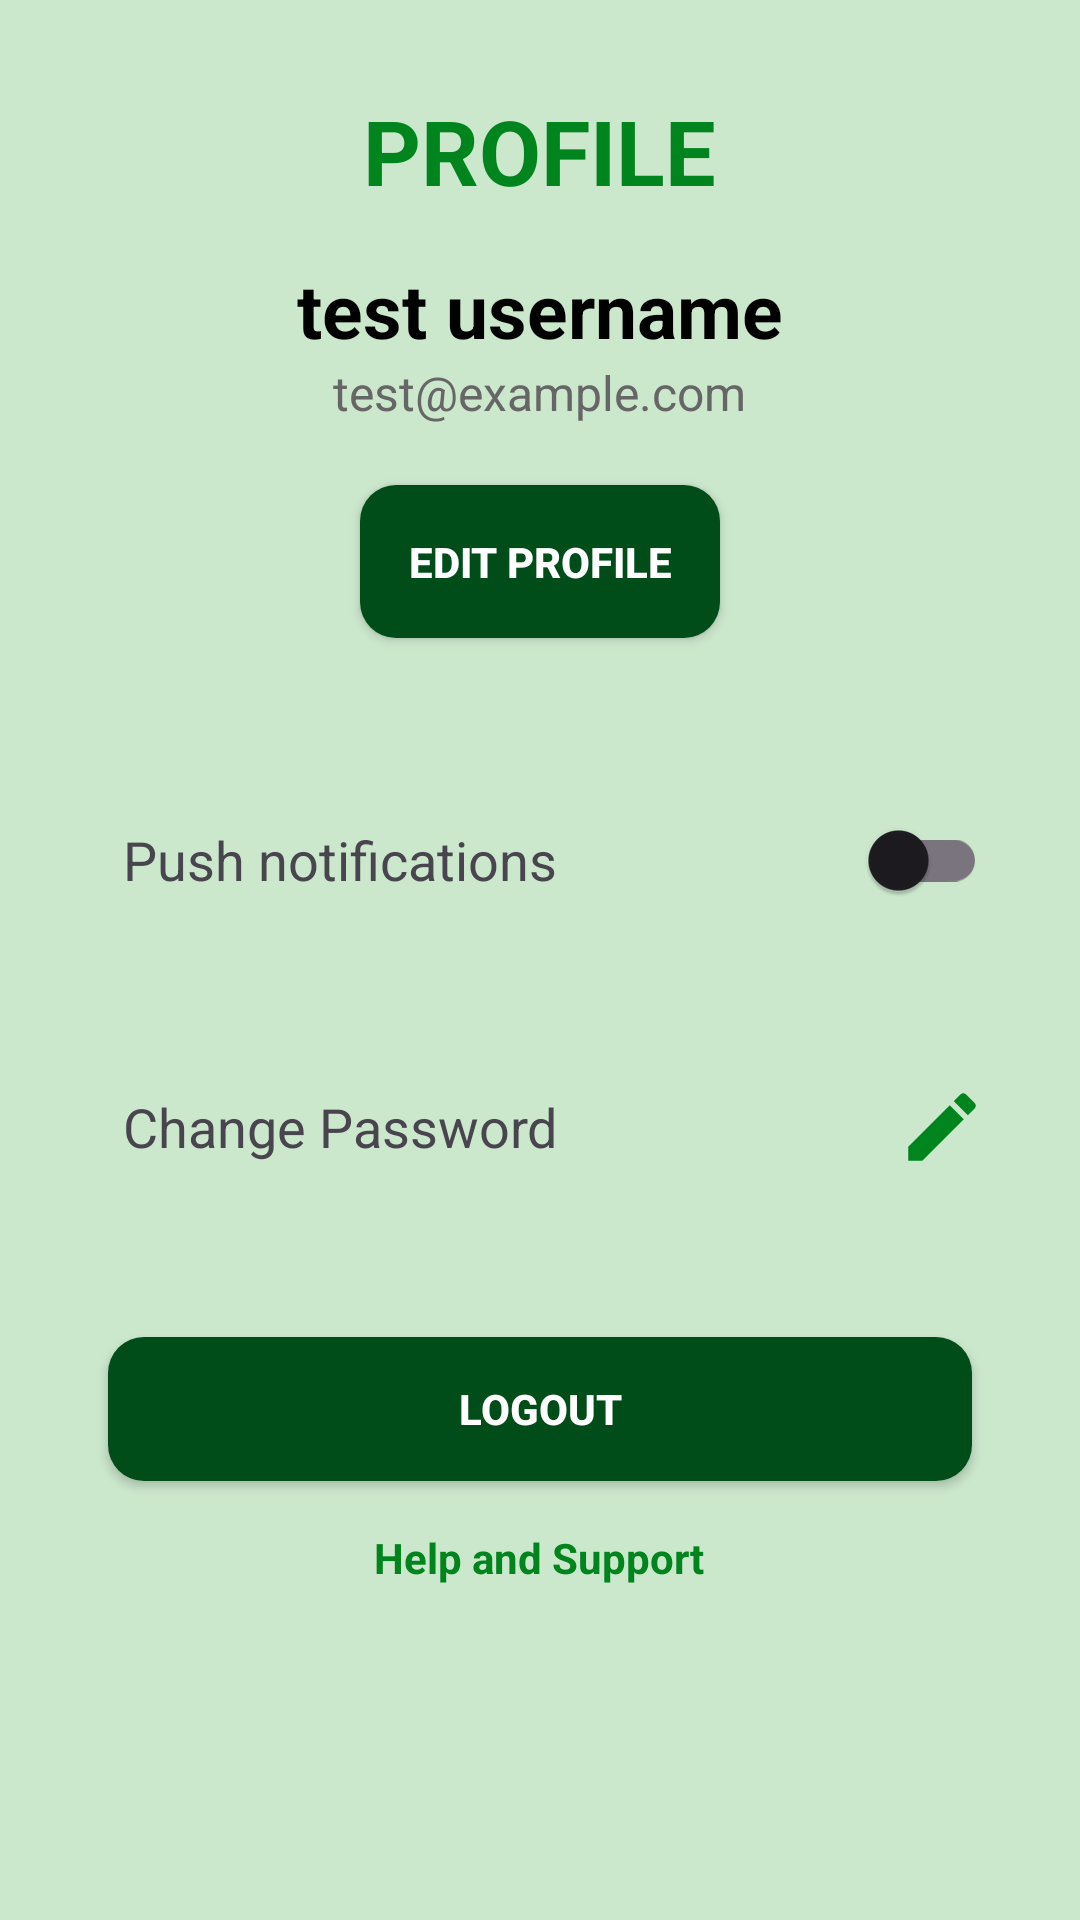

Here is an Android app screen rendered from its layout file. Give the layout XML and the strings, colors and styles it references.
<!-- AndroidManifest.xml: application theme Theme.ArchersNav -->
<!-- res/layout/fragment_profile.xml -->
<?xml version="1.0" encoding="utf-8"?>
<LinearLayout xmlns:android="http://schemas.android.com/apk/res/android"
    android:layout_width="match_parent"
    android:background="#CBE7CC"
    android:layout_height="match_parent"
    android:orientation="vertical">

    
    <TextView
        android:layout_width="wrap_content"
        android:layout_height="wrap_content"
        android:layout_gravity="center_horizontal"
        android:layout_marginTop="30dp"
        android:text="@string/profile_title"
        android:textColor="#00841D"
        android:textSize="30sp"
        android:textStyle="bold" />

    <ScrollView
        android:layout_width="match_parent"
        android:layout_height="0dp"
        android:layout_weight="1">

        <LinearLayout
            android:layout_width="match_parent"
            android:layout_height="wrap_content"
            android:orientation="vertical"
            android:gravity="center"
            android:paddingStart="16dp"
            android:paddingEnd="16dp">

            
            <TextView
                android:id="@+id/tv_username"
                android:layout_width="wrap_content"
                android:layout_height="wrap_content"
                android:text="@string/profile_username"
                android:textSize="25sp"
                android:textStyle="bold"
                android:textColor="#000000"
                android:layout_gravity="center"
                android:layout_marginTop="16dp" />

            
            <TextView
                android:id="@+id/tv_email"
                android:layout_width="wrap_content"
                android:layout_height="wrap_content"
                android:text="@string/profile_email"
                android:textSize="16sp"
                android:textColor="#666666"
                android:layout_gravity="center"
                android:layout_marginBottom="20dp" />

            
            <androidx.appcompat.widget.AppCompatButton
                android:id="@+id/btn_edit_profile"
                android:layout_width="wrap_content"
                android:layout_height="wrap_content"
                android:text="@string/edit_profile"
                android:textColor="#FFFFFF"
                android:textStyle="bold"
                android:background="@drawable/button_rounded"
                android:layout_marginBottom="25dp"
                android:layout_gravity="center"
                android:elevation="6dp"
                android:padding="16dp" />  

            
            <LinearLayout
                android:layout_width="match_parent"
                android:layout_height="wrap_content"
                android:orientation="horizontal"
                android:gravity="center_vertical"
                android:padding="15dp"
                android:layout_marginTop="10dp"
                android:background="@drawable/rounded_corners"
                android:elevation="4dp">

                <TextView
                    android:id="@+id/tv_push_notifications"
                    android:layout_width="wrap_content"
                    android:layout_height="wrap_content"
                    android:layout_weight="1"
                    android:text="@string/push_notifications"
                    android:textSize="18sp"
                    android:layout_marginStart="10dp" />

                <androidx.appcompat.widget.SwitchCompat
                    android:id="@+id/switch_push_notifications"
                    android:layout_width="wrap_content"
                    android:layout_height="wrap_content"
                    android:layout_marginStart="20dp"
                    android:thumbTint="#00841D"
                    android:minHeight="48dp"
                    android:minWidth="64dp" />
            </LinearLayout>

            
            <LinearLayout
                android:layout_width="match_parent"
                android:layout_height="wrap_content"
                android:orientation="horizontal"
                android:gravity="center_vertical"
                android:padding="15dp"
                android:layout_marginTop="20dp"
                android:background="@drawable/rounded_corners"
                android:elevation="4dp">

                <TextView
                    android:id="@+id/tv_change_password"
                    android:layout_width="wrap_content"
                    android:layout_height="wrap_content"
                    android:layout_weight="1"
                    android:text="@string/change_password"
                    android:textSize="18sp"
                    android:layout_marginStart="10dp" />

                <ImageView
                    android:id="@+id/iv_change_password_arrow"
                    android:layout_width="30dp"
                    android:layout_height="30dp"
                    android:src="@drawable/edit_icon"
                    android:layout_gravity="end" />
            </LinearLayout>

            
            <androidx.appcompat.widget.AppCompatButton
                android:id="@+id/btn_logout"
                android:layout_width="match_parent"
                android:layout_height="wrap_content"
                android:text="@string/logout"
                android:textColor="#FFFFFF"
                android:textStyle="bold"
                android:background="@drawable/button_rounded"
                android:elevation="6dp"
                android:layout_marginTop="40dp"
                android:layout_marginStart="20dp"
                android:layout_marginEnd="20dp" />

            
            <TextView
                android:id="@+id/tv_help_support"
                android:layout_width="wrap_content"
                android:layout_height="wrap_content"
                android:text="@string/help_support"
                android:textColor="#00841D"
                android:textSize="14sp"
                android:layout_gravity="center"
                android:layout_marginTop="16dp"
                android:clickable="true"
                android:focusable="true"
                android:textStyle="bold" />


        </LinearLayout>
    </ScrollView>
</LinearLayout>
<!-- resources referenced by this layout -->
<resources>
  <!-- drawable button_rounded (drawable) -->
  <?xml version="1.0" encoding="utf-8"?>
  <shape xmlns:android="http://schemas.android.com/apk/res/android">
      <solid android:color="#004D1A" /> 
      <corners android:radius="12dp" /> 
      <padding android:left="16dp" android:top="12dp" android:right="16dp" android:bottom="12dp" /> 
  </shape>
  <!-- drawable edit_icon (drawable) -->
  <vector xmlns:android="http://schemas.android.com/apk/res/android" android:height="30dp" android:tint="#00841D" android:viewportHeight="24" android:viewportWidth="24" android:width="30dp">
        
      <path android:fillColor="@android:color/white" android:pathData="M3,17.25l0,3.75l3.75,0l11.06,-11.06l-3.75,-3.75z"/>
        
      <path android:fillColor="@android:color/white" android:pathData="M20.71,5.63l-2.34,-2.34c-0.39,-0.39 -1.02,-0.39 -1.41,0l-1.83,1.83l3.75,3.75l1.83,-1.83C21.1,6.65 21.1,6.02 20.71,5.63z"/>
      
  </vector>
  <string name="change_password">Change Password</string>
  <string name="edit_profile">Edit Profile</string>
  <string name="help_support">Help and Support</string>
  <string name="logout">Logout</string>
  <string name="profile_email">test@example.com</string>
  <string name="profile_title">PROFILE</string>
  <string name="profile_username">test username</string>
  <string name="push_notifications">Push notifications</string>
  <style name="Theme.ArchersNav" parent="Base.Theme.ArchersNav" />
  <style name="Base.Theme.ArchersNav" parent="Theme.Material3.DayNight.NoActionBar">
          
          
      </style>
</resources>
